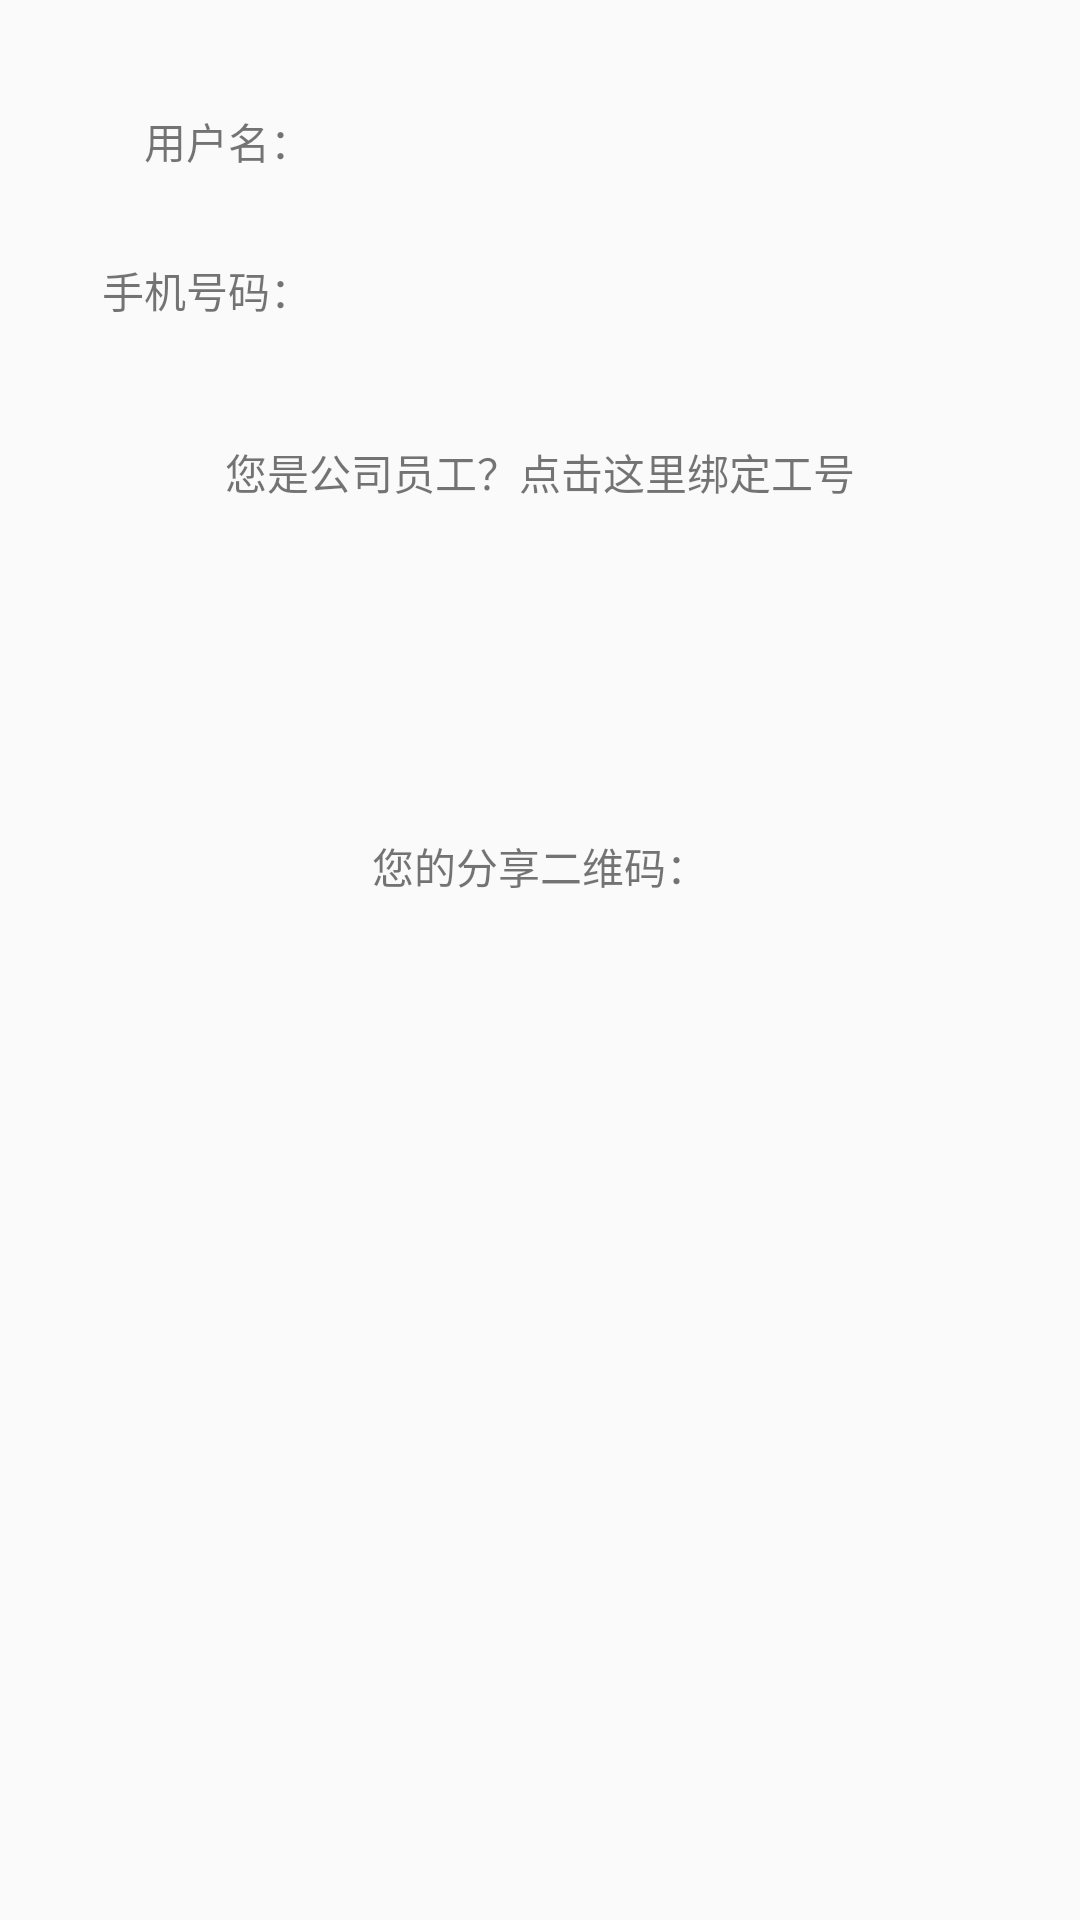

The Android layout XML behind this screen, and the referenced resources:
<!-- AndroidManifest.xml: application theme AppTheme -->
<!-- res/layout/activity_main.xml -->
<?xml version="1.0" encoding="utf-8"?>
<RelativeLayout xmlns:android="http://schemas.android.com/apk/res/android"
    xmlns:tools="http://schemas.android.com/tools"
    android:layout_width="match_parent"
    android:layout_height="match_parent"
    tools:context="com.cyh.bjscwygs.MainActivity">

    <TextView
        android:id="@+id/textView"
        android:layout_width="wrap_content"
        android:layout_height="wrap_content"
        android:layout_marginTop="38dp"
        android:text=""
        android:layout_marginLeft="30dp"
        android:layout_marginStart="30dp"
        android:layout_alignParentTop="true"
        android:layout_toRightOf="@+id/textView4"
        android:layout_toEndOf="@+id/textView4" />

    <TextView
        android:id="@+id/textView2"
        android:layout_width="wrap_content"
        android:layout_height="wrap_content"
        android:layout_marginTop="31dp"
        android:text=""
        android:layout_below="@+id/textView"
        android:layout_alignLeft="@+id/textView"
        android:layout_alignStart="@+id/textView" />

    <TextView
        android:id="@+id/textView4"
        android:layout_width="wrap_content"
        android:layout_height="wrap_content"
        android:layout_alignBaseline="@+id/textView"
        android:layout_alignBottom="@+id/textView"
        android:layout_alignParentLeft="true"
        android:layout_alignParentStart="true"
        android:layout_marginLeft="48dp"
        android:layout_marginStart="48dp"
        android:text="@string/lb_username" />

    <TextView
        android:id="@+id/textView5"
        android:layout_width="wrap_content"
        android:layout_height="wrap_content"
        android:layout_alignBottom="@+id/textView2"
        android:layout_alignEnd="@+id/textView4"
        android:layout_alignRight="@+id/textView4"
        android:text="@string/lb_phone" />
    <ImageView
        android:id="@+id/iv"
        android:layout_width="256dp"
        android:layout_height="256dp"
        android:layout_marginBottom="52dp"
        android:layout_alignParentBottom="true"
        android:layout_centerHorizontal="true" />

    <TextView
        android:id="@+id/textView6"
        android:layout_width="wrap_content"
        android:layout_height="wrap_content"
        android:layout_above="@+id/iv"
        android:layout_centerHorizontal="true"
        android:layout_marginBottom="33dp"
        android:clickable="false"
        android:text="@string/lb_yourshareqrcode" />

    <TextView
        android:id="@+id/textView7"
        android:layout_width="wrap_content"
        android:layout_height="wrap_content"
        android:layout_below="@+id/textView2"
        android:layout_centerHorizontal="true"
        android:layout_marginTop="40dp"
        android:autoLink="all"
        android:text="@string/changeEmploy" />
    <TextView
        android:id="@+id/hideView"
        android:layout_width="match_parent"
        android:layout_height="0sp" />
</RelativeLayout>
<!-- resources referenced by this layout -->
<resources>
  <string name="changeEmploy">您是公司员工？点击这里绑定工号</string>
  <string name="lb_phone">手机号码：</string>
  <string name="lb_username">用户名：</string>
  <string name="lb_yourshareqrcode">您的分享二维码：</string>
  <style name="AppTheme" parent="Theme.AppCompat.Light.DarkActionBar">
          
          <item name="colorPrimary">@color/colorPrimary</item>
          <item name="colorPrimaryDark">@color/colorPrimaryDark</item>
          <item name="colorAccent">@color/colorAccent</item>
      </style>
  <!-- not gathered from this repository: default colours our renderer supplied (Android Studio template values) -->
  <color name="colorPrimary">#FF6200EE</color>
  <color name="colorPrimaryDark">#FF3700B3</color>
  <color name="colorAccent">#FF03DAC5</color>
</resources>
